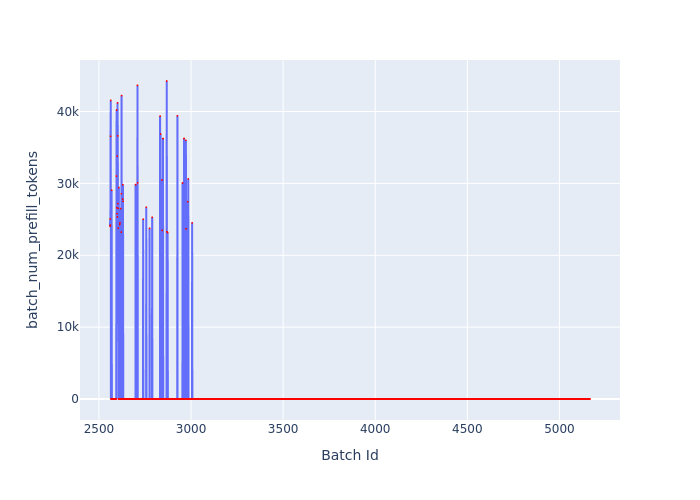

The file beside this chart, header and first rows:
Batch Id, batch_num_prefill_tokens
2560, 24052
2561, 25056
2562, 24204
2563, 36559
2564, 41547
2565, 0
2566, 0
2567, 0
2568, 0
2569, 29041
2570, 0
2571, 0
2572, 0
2573, 0
2574, 0
2575, 0
2576, 0
2577, 0
2578, 0
2579, 0
2580, 0
2581, 0
2582, 0
2583, 0
2584, 0
2585, 0
2586, 0
2587, 0
2588, 0
2589, 0
2590, 0
2591, 0
2592, 0
2593, 0
2594, 0
2595, 31016
2596, 40210
2597, 26626
2598, 25787
2599, 33778
2600, 25334
2601, 41205
2602, 36610
2603, 27185
2604, 26532
2605, 23776
2606, 0
2607, 0
2608, 29425
2609, 0
2610, 0
2611, 0
2612, 0
2613, 24279
2614, 24515
2615, 0
2616, 0
2617, 0
2618, 26498
2619, 0
... 2,547 more rows
